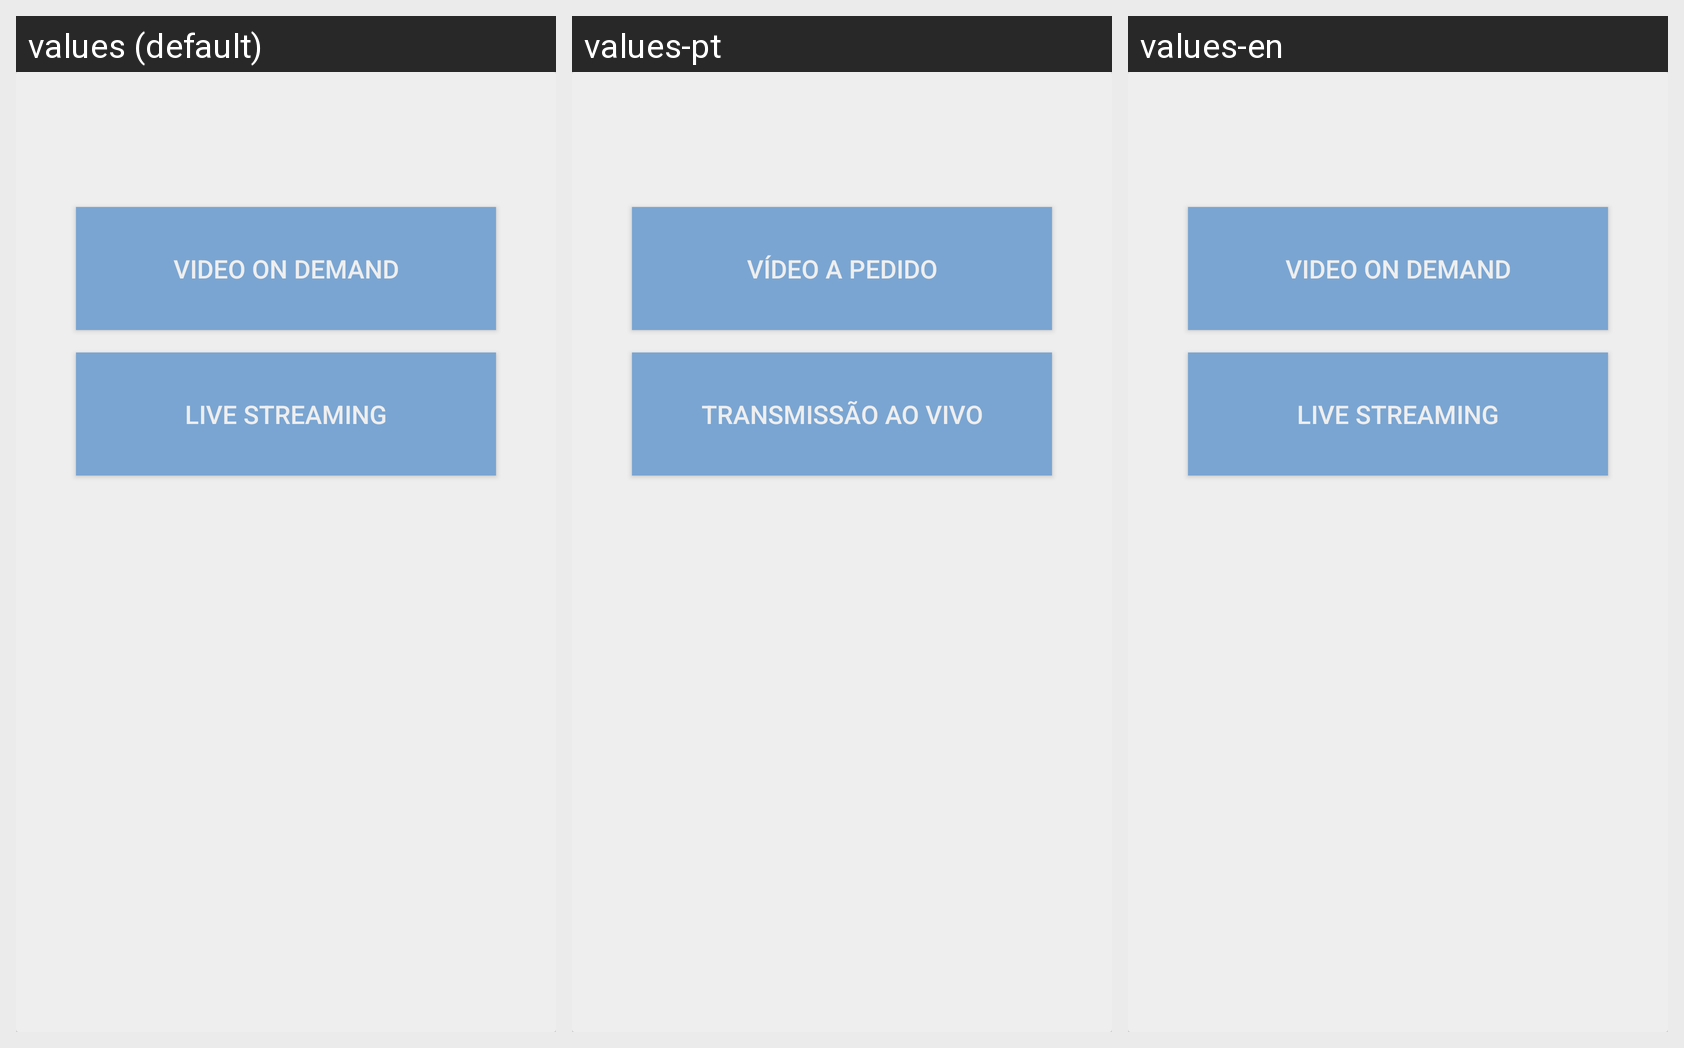

The Android screen above is rendered under several locales of the same app. Produce the string resources it draws, with the default and per-locale values.
Android screen res/layout/activity_video_streaming.xml rendered under 3 locales, left to right: values (default), values-pt, values-en. Device: Nexus 5 (rendered at 1080×1920; each locale shown at half size, 540×960, under a caption strip naming it); theme AppTheme.
Strings drawn on this screen, with the default value and each locale's value (text and hints the layout hard-codes, and strings that could not be matched under every locale, appear in the picture but are not listed):

vod
  values: Video On Demand
  values-pt: Vídeo a Pedido
  values-en: Video On Demand

videoLive
  values: Live Streaming
  values-pt: Transmissão ao Vivo
  values-en: Live Streaming
